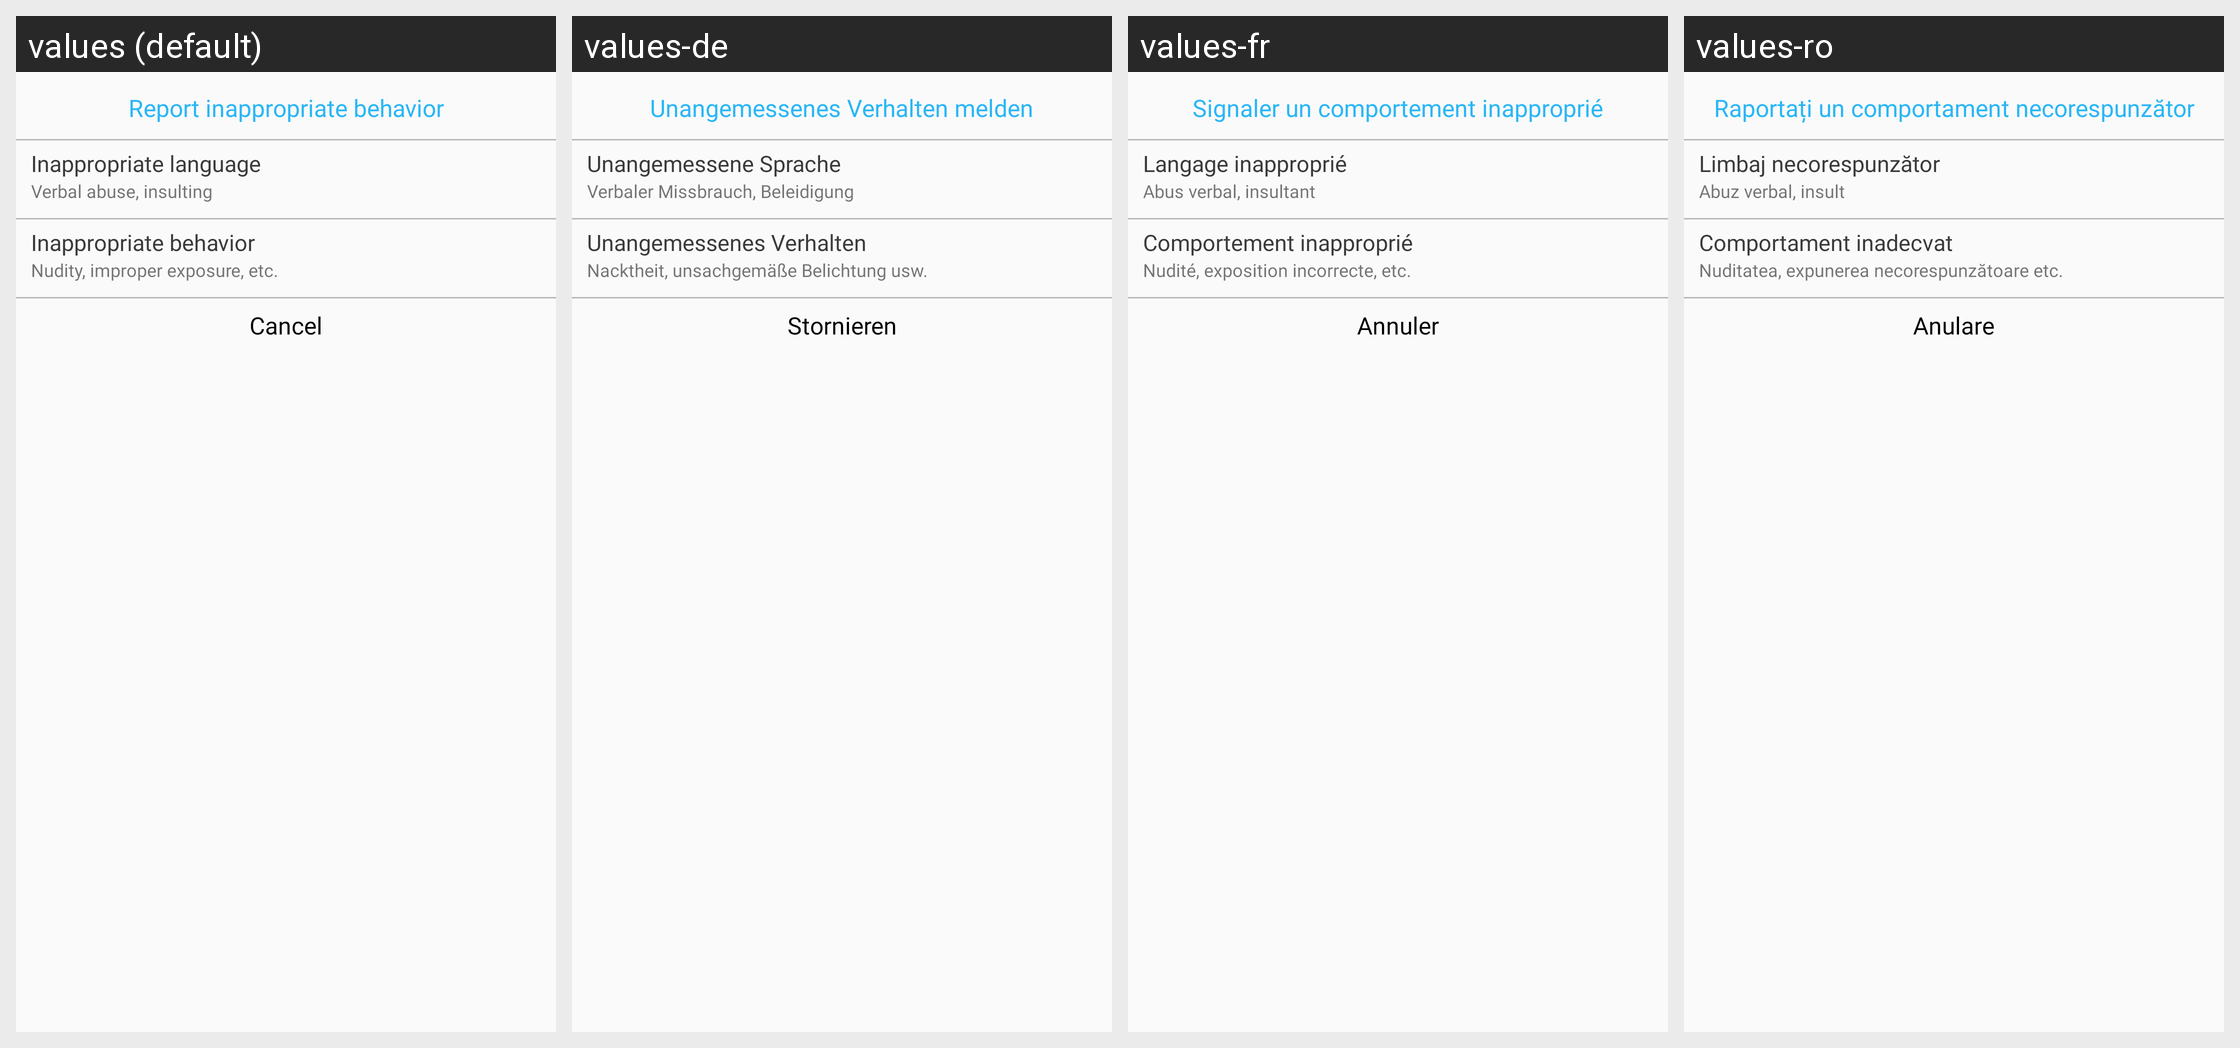

Locale-by-locale string values for the Android screen shown in this grid:
Android screen res/layout/dialog_report.xml rendered under 4 locales, left to right: values (default), values-de, values-fr, values-ro. Device: Nexus 5 (rendered at 1080×1920; each locale shown at half size, 540×960, under a caption strip naming it); theme AppTheme.
Other locales in the repository, not shown: values-ar, values-hi, values-it, values-ja, values-ko, values-ru, values-tl, values-tr, values-zh-rCN, values-zh-rTW.
Strings drawn on this screen, with the default value and each locale's value (text and hints the layout hard-codes, and strings that could not be matched under every locale, appear in the picture but are not listed):

id_109
  values: Report inappropriate behavior
  values-de: Unangemessenes Verhalten melden
  values-fr: Signaler un comportement inapproprié
  values-ro: Raportați un comportament necorespunzător

id_110
  values: Inappropriate language
  values-de: Unangemessene Sprache
  values-fr: Langage inapproprié
  values-ro: Limbaj necorespunzător

id_111
  values: Verbal abuse, insulting
  values-de: Verbaler Missbrauch, Beleidigung
  values-fr: Abus verbal, insultant
  values-ro: Abuz verbal, insult

id_112
  values: Inappropriate behavior
  values-de: Unangemessenes Verhalten
  values-fr: Comportement inapproprié
  values-ro: Comportament inadecvat

id_120
  values: Nudity, improper exposure, etc.
  values-de: Nacktheit, unsachgemäße Belichtung usw.
  values-fr: Nudité, exposition incorrecte, etc.
  values-ro: Nuditatea, expunerea necorespunzătoare etc.

id_121
  values: Cancel
  values-de: Stornieren
  values-fr: Annuler
  values-ro: Anulare
